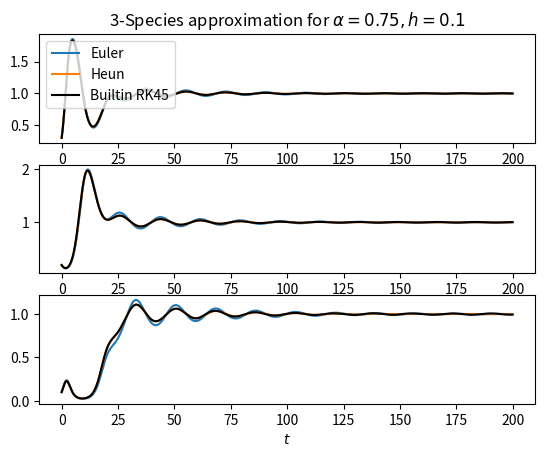

This chart was generated by the following Python code: (Note: this script raises an exception after producing the figure.)
"""
Plot the 3-species lotka volterra system
"""
import numpy as np
import pandas as pd
from scipy.integrate import solve_ivp
import matplotlib.pyplot as plt

def species_deriv(X):
    """
    compute the derivative of the position of each of the species in 
    the LK model

    args:
        :X (list) - positions of each xi 

    returns:
        :(np.array) - dxi/dt
    """

    dXdt = np.zeros(3)

    for i, xi in enumerate(X):
        dXdt[i] = xi*(sum([A[i][j]*(1-xj) for j,xj in enumerate(X)]))
    return dXdt

def deriv_ivp(t, X):
    return species_deriv(X)


def Euler(X, h):
    """
    approximate the value of X at a timestep distance h away from the current tstep
    using Euler's method

    args:
        :X (np.array) - the positions of each xi 
        :h (float) - stepsize

    returns:
        :(np.array) - appx location of each at ti+1
    """
    dXdt = species_deriv(X)

    return np.array([xi + dXdt[i]*h for i,xi in enumerate(X)])


def Heun(X,h):
    """
    approximate the value of X at a timestep distance h away from the current tstep
    using Heun's method

    args:
        :X (np.array) - the positions of each xi 
        :h (float) - stepsize

    returns:
        :(np.array) - appx location of each at ti+1
    """

    Xp1 = Euler(X,h)
    dXp1dt = species_deriv(Xp1)
    dXdt = species_deriv(X) 

    return np.array([xi + (h/2)*(dXdt[i] + dXp1dt[i]) for i,xi in enumerate(X)])

def approximate(initial_positions,h,T=200):
    # zero out the approximations 
    Xe = np.zeros((T,n))  
    Xh = np.zeros((T,n)) 
    Xe[0] = Xh[0] = initial_positions
    for i in range(1, T):
        Xe[i] = Euler(Xe[i-1], h)
        Xh[i] = Heun(Xh[i-1], h)

    return Xe, Xh

if __name__ == "__main__":
    global A, T, n
    T = 200 # max timestep 
    n = 3   # number of species 

    alphas = [0.75, 1.2, 1.5] # alphas to iterate over
    stepsizes = [0.1,0.5,1.] # stepsizes to consider

    # define the interaction matrix
    A = np.array([[0.5, 0.5, 0.1],
                  [-0.5,-0.1,0.1],
                  [alphas[0],0.1,0.1]])
    
    initial_positions = [0.3, 0.2, 0.1] # xi_0 for each species i
    for h in stepsizes:
        t = np.arange(0,T,h) 
        X_ = solve_ivp(deriv_ivp, (0, T), initial_positions,t_eval=t, method="RK45")
        x1,x2,x3 = X_.y[0], X_.y[1], X_.y[2]

        for alpha in alphas:
            A[2][0] = alpha
            Xe, Xh = approximate(initial_positions,h, T=len(t))
            x1e, x2e, x3e = zip(*Xe)
            x1h, x2h, x3h = zip(*Xh)
            print(h, alpha, len(x1h),len(t))
            
            fig, axarr = plt.subplots(3,1)
            axarr[0].plot(t,x1e,label="Euler")
            axarr[0].plot(t,x1h,label="Heun")
            axarr[0].plot(t,x1,label="Builtin RK45",color="k")
            axarr[0].legend()
            axarr[0].set_xlabel("$t$")

            axarr[1].plot(t,x2e)
            axarr[1].plot(t,x2h)
            axarr[1].plot(t,x2,color="k")
            axarr[1].set_xlabel("$t$")

            axarr[2].plot(t,x3e)
            axarr[2].plot(t,x3h)
            axarr[2].set_xlabel("$t$")
            axarr[2].plot(t,x3,color="k")
            axarr[0].set_title(r"3-Species approximation for $\alpha={},h={}$".format(alpha,h))
            plt.savefig("figs/3SpeciesApprox{}_{}.pdf".format(alpha,h))
